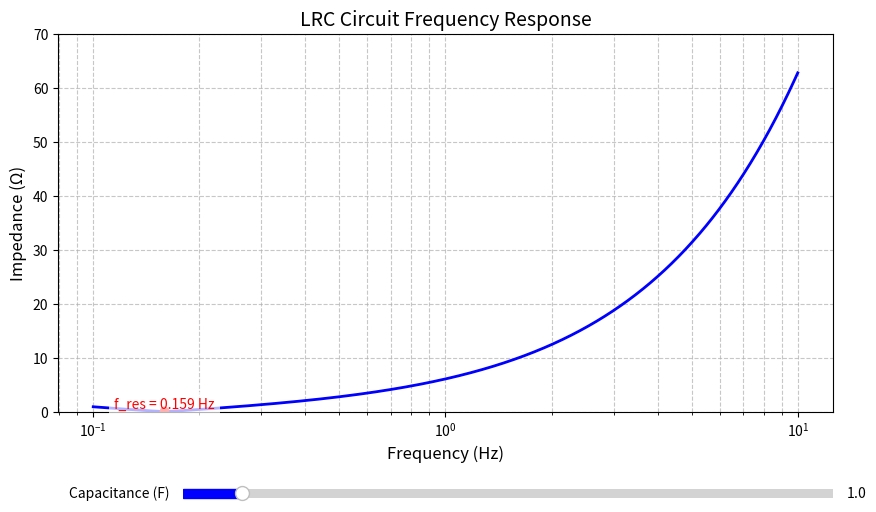

Write the Python code that produced this figure.
import numpy as np
import matplotlib.pyplot as plt
from matplotlib.widgets import Slider

def calculate_frequency_response(L, R, C, freq_range):
    # Calculate impedance at each frequency
    Z = []
    for f in freq_range:
        omega = 2 * np.pi * f
        Z_L = 1j * omega * L        # Inductor impedance
        Z_C = 1 / (1j * omega * C)  # Capacitor impedance
        Z_total = R + Z_L + Z_C     # Total series impedance
        Z.append(abs(Z_total))      # Magnitude of impedance
    
    return np.array(Z)

# Create figure with larger size for better visibility
fig, ax = plt.subplots(figsize=(10, 6))
plt.subplots_adjust(bottom=0.25)  # Make room for slider

# Fixed parameters
L = 1.0  # Inductance
R = 0.1  # Resistance (low for sharp resonance)

# Variable capacitance
C_min, C_max = 0.1, 10.0
C_init = 1.0

# Frequency range
freq_range = np.logspace(-1, 1, 1000)

# Initial frequency response
Z = calculate_frequency_response(L, R, C_init, freq_range)

# Use semilogx for better visualization of the frequency response
line, = ax.semilogx(freq_range, Z, 'b-', linewidth=2)

# Resonant frequency marker
f_res = 1 / (2 * np.pi * np.sqrt(L * C_init))
resonance_marker, = ax.plot([f_res], [min(Z)], 'ro')

# Add text annotation for resonant frequency
resonance_text = ax.text(f_res, min(Z)*0.8, f'f_res = {f_res:.3f} Hz', 
                        ha='center', va='bottom', color='red', fontsize=10,
                        bbox=dict(facecolor='white', alpha=0.7, edgecolor='none'))

# Set up the plot with improved styling
ax.set_xscale('log')
ax.set_xlabel('Frequency (Hz)', fontsize=12)
ax.set_ylabel('Impedance (Ω)', fontsize=12)
ax.set_title('LRC Circuit Frequency Response', fontsize=14)
ax.grid(True, which="both", ls="--", alpha=0.7)

# Set fixed y-axis limits to prevent jumping during updates
ax.set_ylim(0, 70)  # Based on your screenshot

# Add slider for capacitance - make it more visible
ax_slider = plt.axes([0.25, 0.1, 0.65, 0.03], facecolor='lightgoldenrodyellow')
slider = Slider(ax_slider, 'Capacitance (F)', C_min, C_max, 
               valinit=C_init, valstep=0.1, color='blue')

# Update function for slider with improved handling
def update(val):
    C = slider.val
    Z = calculate_frequency_response(L, R, C, freq_range)
    line.set_ydata(Z)
    
    # Update resonant frequency marker
    f_res = 1 / (2 * np.pi * np.sqrt(L * C))
    min_Z = min(Z)
    
    # Update marker position
    resonance_marker.set_data([f_res], [min_Z])
    
    # Update text position and content
    resonance_text.set_position((f_res, min_Z*0.8))
    resonance_text.set_text(f'f_res = {f_res:.3f} Hz')
    
    # Don't change y-limits during update to prevent jumping
    # This fixes the non-interactivity issue
    
    fig.canvas.draw_idle()

# Connect the update function to the slider
slider.on_changed(update)

plt.savefig('figure_4.png', dpi=300, bbox_inches='tight')
# Force an initial draw
plt.show()
# NOTE: Interactive on stand-alone script